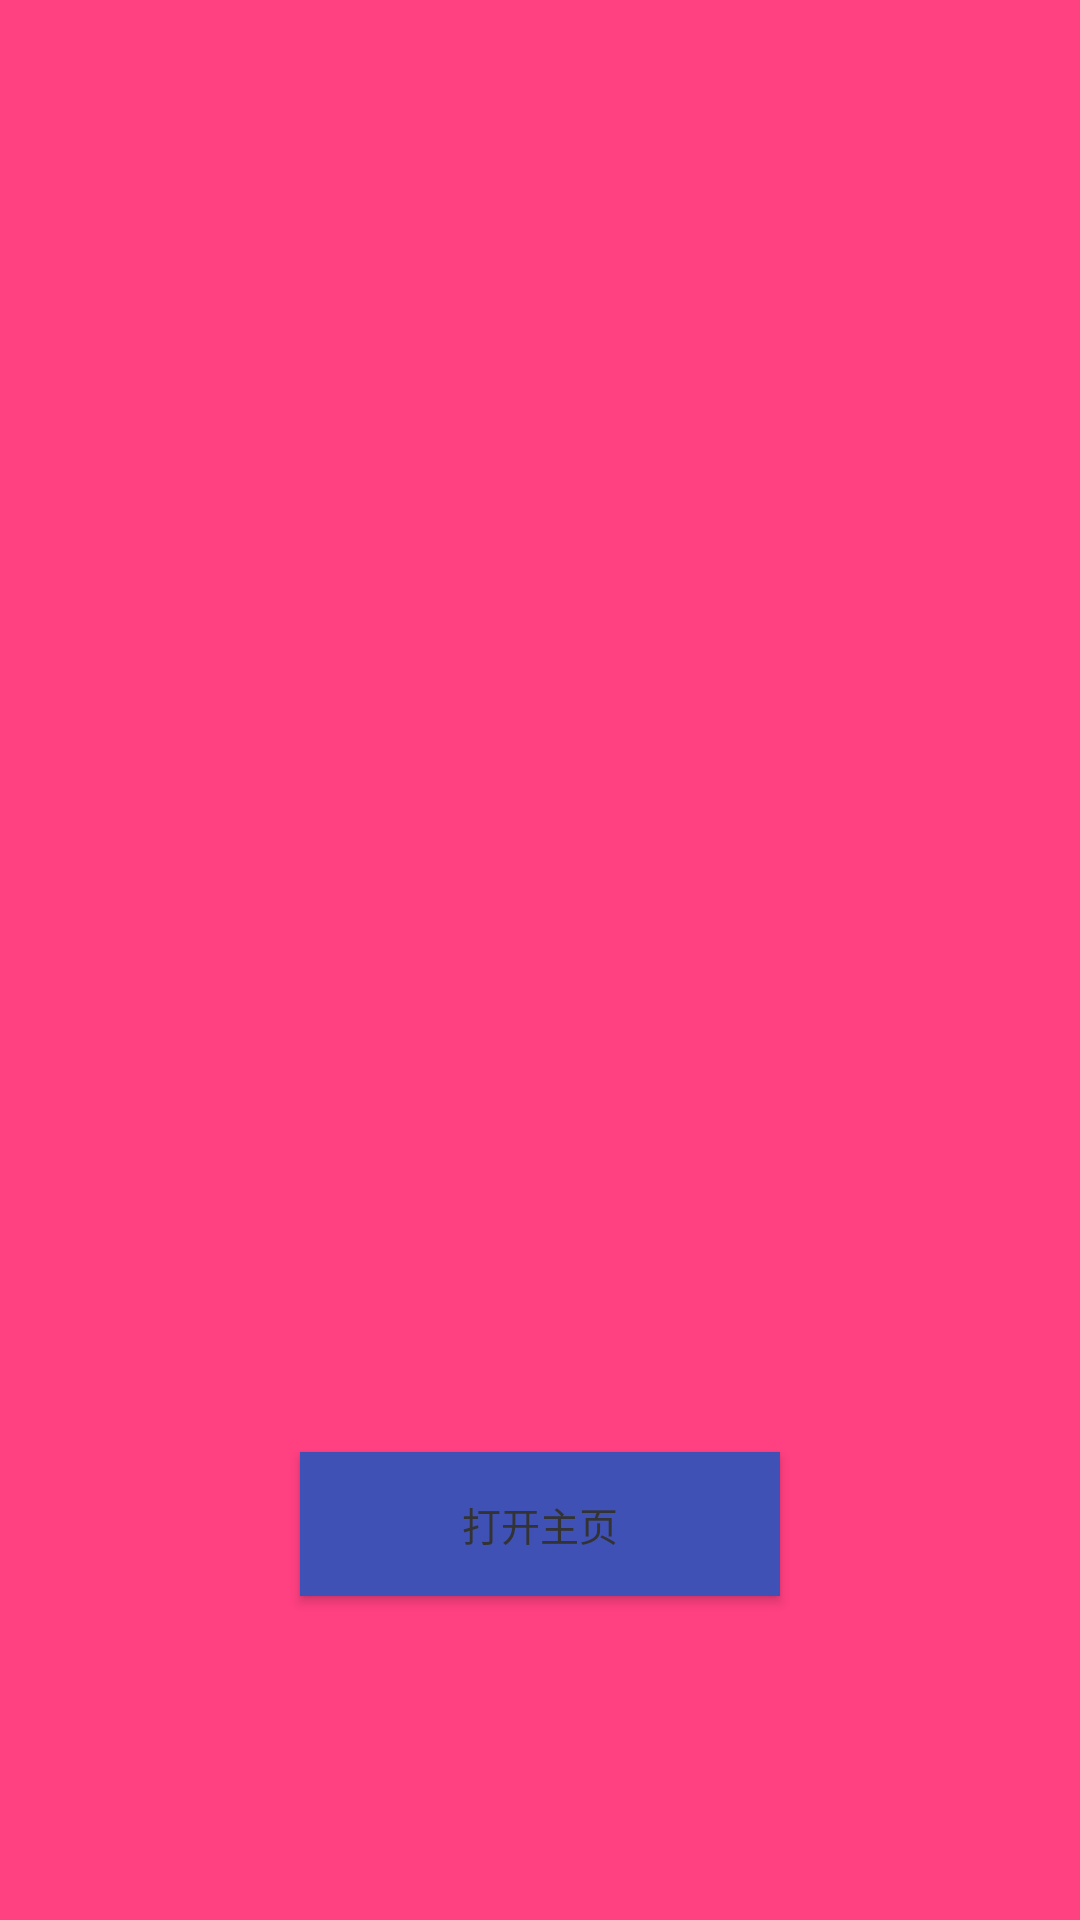

Android layout source for this screen:
<!-- AndroidManifest.xml: application theme AppTheme -->
<!-- res/layout/what_new_four.xml -->
<?xml version="1.0" encoding="utf-8"?>
<RelativeLayout xmlns:android="http://schemas.android.com/apk/res/android"
    android:layout_width="match_parent"
    android:layout_height="match_parent" >

    <TextView
        android:layout_width="match_parent"
        android:layout_height="match_parent"
        android:layout_centerInParent="true"
        android:adjustViewBounds="false"
        android:background="@color/colorAccent"
        android:focusable="true"
        />


    <Button
        style="@style/text_color_style"
        android:text="打开主页"
        android:id="@+id/iv_start_weibo"
        android:layout_width="160dp"
        android:layout_height="48dp"
        android:layout_alignParentBottom="true"
        android:layout_centerHorizontal="true"
        android:layout_marginBottom="108dp"
        android:background="@drawable/whats_new_start_btn"
        android:focusable="true" />

</RelativeLayout>
<!-- resources referenced by this layout -->
<resources>
  <color name="colorAccent">#FF4081</color>
  <!-- drawable whats_new_start_btn (drawable) -->
  <?xml version="1.0" encoding="utf-8"?>
  <selector
      xmlns:android="http://schemas.android.com/apk/res/android">
      <item android:state_pressed="true" android:drawable="@color/blue" />
      <item android:drawable="@color/colorPrimary" />
  </selector>
  <style name="text_color_style">
          <item name="android:paddingLeft">@dimen/activity_horizontal_margin</item>
          <item name="android:paddingRight">@dimen/activity_horizontal_margin</item>
          <item name="android:textColor">#333333</item>
          <item name="android:textSize">13sp</item>
      </style>
  <style name="AppTheme" parent="Theme.AppCompat.Light.NoActionBar">
          
          <item name="colorPrimary">@color/colorPrimary</item>
          <item name="colorPrimaryDark">@color/colorPrimaryDark</item>
          <item name="colorAccent">@color/colorAccent</item>
  
          
          <item name="toolbarStyle">@style/ClubToolbar</item>
          <item name="android:windowIsTranslucent">true</item>
      </style>
  <color name="blue">#58BBD8</color>
  <color name="colorPrimary">#3F51B5</color>
  <dimen name="activity_horizontal_margin">16dp</dimen>
  <color name="colorPrimaryDark">#303F9F</color>
  <style name="ClubToolbar" parent="Widget.AppCompat.Toolbar">
          <item name="contentInsetStart">0dp</item>
          
      </style>
</resources>
